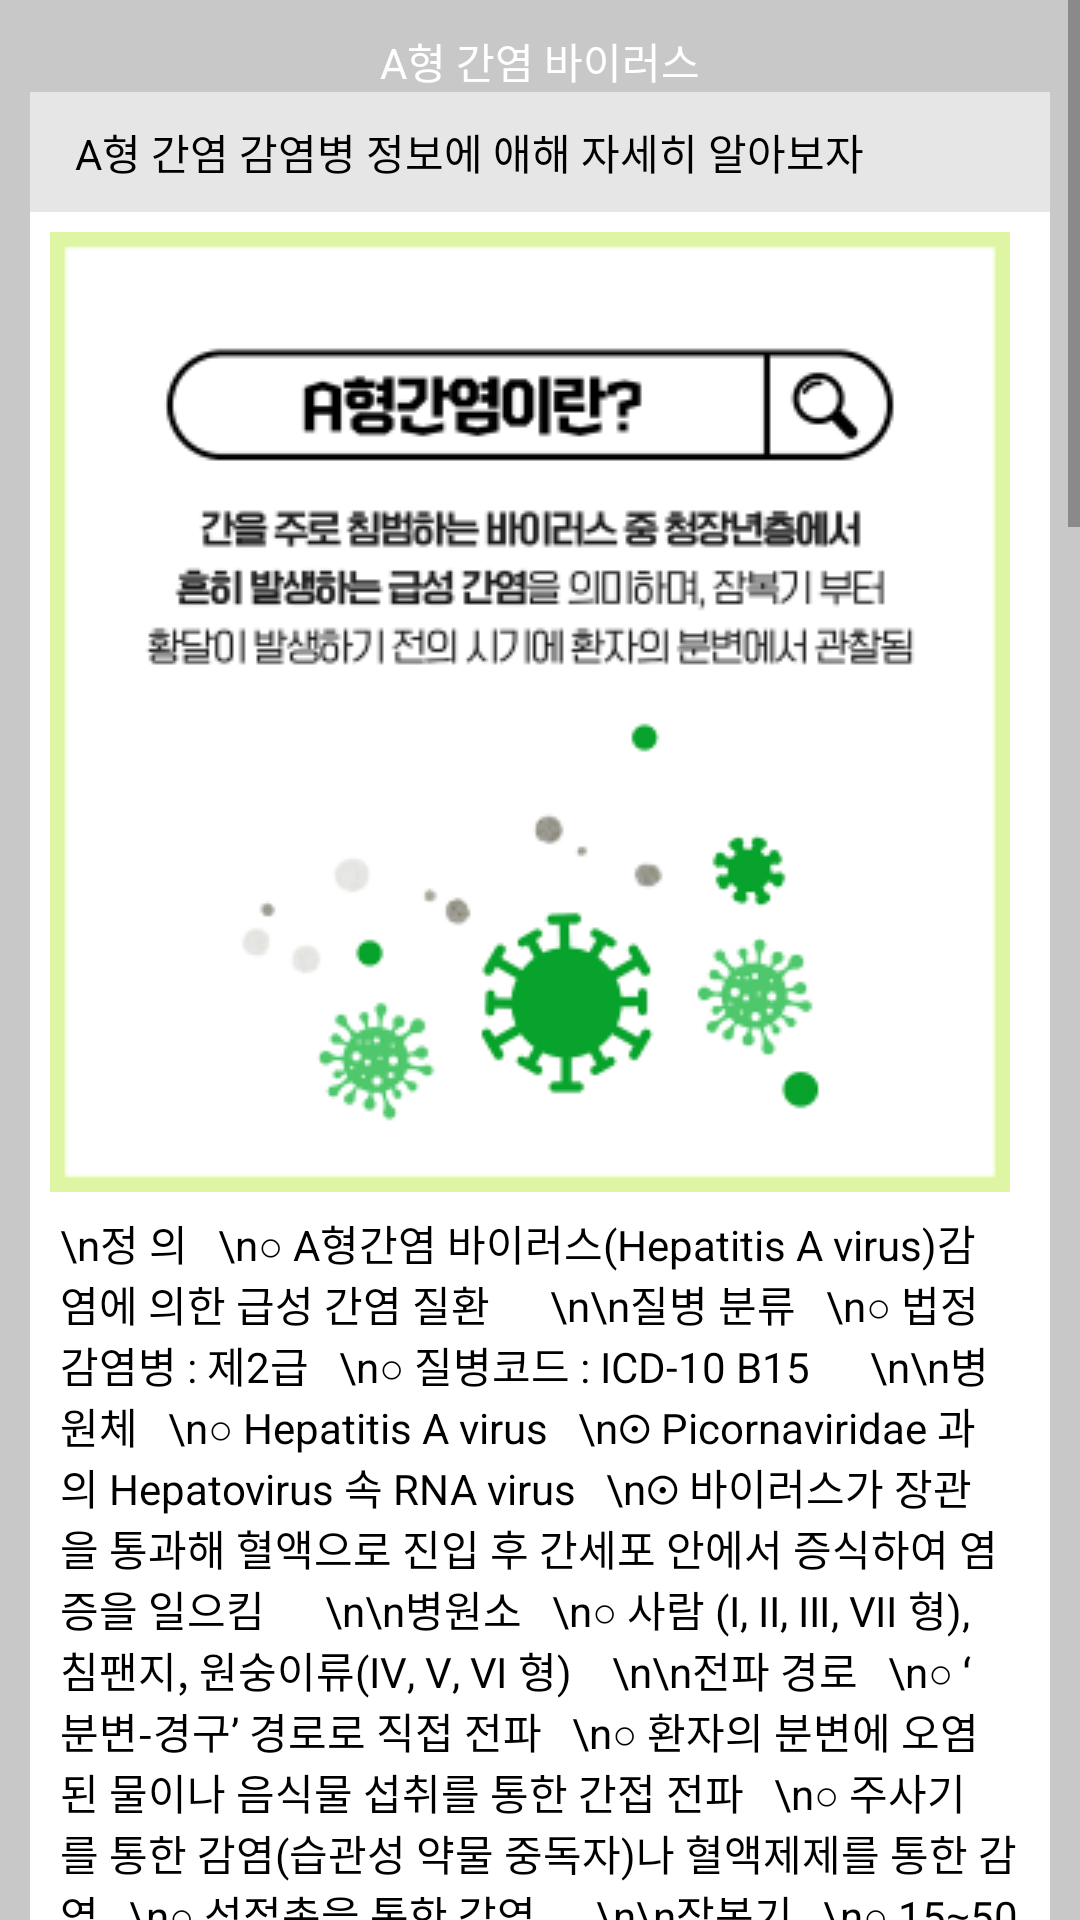

Write the Android layout XML for this screen, with the resource values it uses.
<!-- AndroidManifest.xml: application theme Theme.Project_disease_list -->
<!-- res/layout/activity_disease_hepatitis_aactivity.xml -->
<?xml version="1.0" encoding="utf-8"?>
<ScrollView xmlns:android="http://schemas.android.com/apk/res/android"
    xmlns:app="http://schemas.android.com/apk/res-auto"
    xmlns:tools="http://schemas.android.com/tools"
    android:layout_width="fill_parent"
    android:layout_height="fill_parent"
    android:orientation="vertical"
    tools:context=".Disease_Hepatitis_A_Activity">


    <LinearLayout
        android:layout_width="fill_parent"
        android:layout_height="fill_parent"
        android:orientation="vertical"
        android:background="#C8C8C8"

        >

        <TextView
            android:id="@+id/disease_hepatitis_a_title"
            android:layout_width="match_parent"
            android:layout_height="wrap_content"
            android:background="@drawable/disease_title"
            android:layout_marginTop="30px"
            android:layout_marginLeft="30px"
            android:layout_marginRight="30px"
            android:gravity="center"
            android:textSize="14sp"
            android:text="A형 간염 바이러스"
            android:textColor="#FFFFFF" />

        <TextView
            android:id="@+id/disease_hepatitis_a_title2"
            android:layout_width="match_parent"
            android:layout_height="40dp"
            android:background="@drawable/disease_premier"
            android:layout_marginLeft="30px"
            android:layout_marginRight="30px"
            android:textSize="14sp"
            android:text="A형 간염 감염병 정보에 애해 자세히 알아보자"
            android:textColor="#000000"
            android:gravity="center_vertical"
            />

        <TextView
            android:id="@+id/disease_hepatitis_a_img"
            android:layout_width="match_parent"
            android:layout_height="wrap_content"
            android:layout_marginLeft="30px"
            android:layout_marginRight="30px"
            android:padding="20px"
            android:background="#FFFFFF"
            android:drawableLeft="@drawable/content_hepatitis_a"
            android:textColor="#000000"
            android:gravity="center_vertical"
            />

        <TextView
            android:id="@+id/disease_hepatitis_a_content"
            android:layout_width="match_parent"
            android:layout_height="wrap_content"
            android:background="#FFFFFF"
            android:layout_marginLeft="30px"
            android:layout_marginRight="30px"
            android:textColor="#000000"
            android:gravity="center_vertical"
            android:paddingLeft="10dp"
            android:paddingRight="10dp"
            android:textSize="14sp"
            android:text="\n정 의


\n○ A형간염 바이러스(Hepatitis A virus)감염에 의한 급성 간염 질환





\n\n질병 분류


\n○ 법정감염병 : 제2급


\n○ 질병코드 : ICD-10 B15





\n\n병원체


\n○ Hepatitis A virus


\n⊙ Picornaviridae 과의 Hepatovirus 속 RNA virus


\n⊙ 바이러스가 장관을 통과해 혈액으로 진입 후 간세포 안에서 증식하여 염증을 일으킴





\n\n병원소


\n○ 사람 (Ⅰ, Ⅱ, Ⅲ, Ⅶ 형), 침팬지, 원숭이류(Ⅳ, Ⅴ, Ⅵ 형)



\n\n전파 경로


\n○ ʻ분변-경구ʼ 경로로 직접 전파


\n○ 환자의 분변에 오염된 물이나 음식물 섭취를 통한 간접 전파


\n○ 주사기를 통한 감염(습관성 약물 중독자)나 혈액제제를 통한 감염


\n○ 성접촉을 통한 감염





\n\n잠복기


\n○ 15∼50일(평균 28일)





\n\n증 상


\n○ 발열, 식욕감퇴, 구역 및 구토, 암갈색 소변, 권태감, 식욕부진, 복부 불쾌감, 황달 등


\n○ 6세 미만 소아에서 대부분 무증상(70%)이고, 약 10%에서 황달이 발생하나, 연령이 높아질수록 70% 이상 황달이 동반되며 증상이 심해짐


\n○ 수주∼수개월 후 대부분 회복하며, 만성간염으로 진행하지 않음




\n\n치 료


\n○ 대증 치료 : 안정, 고단백 식이요법


\n○ 전격 간염 또는 구토로 인해 탈수된 환자는 입원치료 필요


\n○ 전격성 간부전으로 진행시 간이식




\n\n전염기간


\n○ 증상 발현 2주 전부터 황달이 생긴 후 1주일까지



\n\n치사율


\n○ 0.1∼0.3%이나, 50세 이상에서 1.8%





\n\n관 리


\n환자 관리


\n○ 증상 발생(황달 발생, 간수치 상승) 후 1주일간 의학적 판단에 따라 격리


\n⊙ 설사가 멈추고, 황달 발생 후 7일까지 격리하고, 음식 취급, 보육, 환자 간호, 학교 출석, 보육시설 출석을 금지


\n○ 무증상 감염인(병원체보유자) 관리 : 황달, 간수치 상승 등 증상이 없어 입원하지 않은 무증상 감염인의 경우 개인 위생관리를 철저히 하고, 보육교직원, 요양시설 종사자, 조리종사자, 의료종사자는 1회 대변 검사에서 음성 확인 후 직장 복귀


\n\n접촉자 관리


\n○ 관리 대상 : 일상접촉자, 성접촉자


\n○ 발병 여부 관찰(마지막 노출 가능시점부터 50일까지 발병여부를 감시)


\n○ 노출 후 예방으로 면역글로불린 투여 또는 A형간염 백신접종 시행





\n\n예 방


\n○ 일반적 예방


\n⊙ 올바른 손 씻기의 생활화 : 흐르는 물에 비누로 30초 이상 손 씻기


\n⊙ 안전한 음식 섭취 : 음식 익혀먹기, 물 끓여 마시기


\n⊙ 위생적인 조리하기


\n\n○ 예방접종


\n⊙ 대상：12∼23개월의 모든 소아, A형간염에 대한 면역력이 없는 고위험군 소아청소년이나 성인, 환자의 밀접접촉자, 고위험군에 대해 접종


\n⊙ 6∼12개월 간격으로 2회 근육 주사





\n\n진단 신고 기준



\n▣ 신고범위 : 환자, 의사환자, 병원체보유자



\n▣ 신고를 위한 진단기준

\n○ 환자 : A형간염에 부합되는 임상증상을 나타내면서, 진단을 위한 검사기준에 따라 감염병병원체 감염이 확인된 사람

\n○ 의사환자 : 임상증상 및 역학적 연관성*을 감안하여 A형간염이 의심되나 진단을 위한 검사기준에 부합하는 검사 결과가 없는 사람

   \n* 역학적 연관성 : 환자의 증상발생 전 15∼50일 동안 감염력이 있는** A형간염 환자와 일상접촉·성접촉 경력이 있는 경우

   \n** 환자의 증상 발생 2주 전 ∼ 증상발생 1주 후

\n○ 병원체보유자 : 임상증상은 없으나 진단을 위한 검사기준에 따라 감염병병원체 감염이 확인된 사람



\n▣ 임상증상

\n○ 발열, 두통, 권태감, 식욕부진, 오심, 구토, 복통, 설사 등의 증상이 있으면서 황달 또는 간기능 수치(AST 또는 ALT) 상승과 같은 소견을 보임



\n▣ 진단을 위한 검사기준

\n○ 검체(혈액)에서 특이 IgM 항체 검출

\n○ 검체(혈액, 대변, 직장도말)에서 특이 유전자 검출



\n▣ 신고시기 : 24시간 이내 신고

\n▣ 신고방법 : 신고서를 작성하여 관할 보건소로 웹(http://is.cdc.go.kr) 또는 팩스의 방법으로 신고

\n▣ 질병관리청 담당부서 : 감염병관리과



\n\nFAQ


\nQ1. A형간염은 증상이 무엇인가요?


\n○ A형간염은 A형간염 바이러스에 노출 된 후 15일∼50일, 평균 28일 후 증상이 발생하게 됩니다. 보통 심한 피로감, 식욕부진, 메스꺼움, 복통 등의 증상이 나타나고, 황달이 동반되기도 하며, 몇 주에서 몇 개월까지 증상이 지속될 수 있습니다. 소아는 감염되더라도 증상이 없거나, 경증으로 앓고 지나가는 경우가 많으나, 성인의 경우 70%이상 증상이 나타나고, 심한 경우 전격성 간염으로 사망할 수 있습니다.


\n\nQ2. A형간염은 어떻게 전파되나요?


\n○ A형간염은 감염된 환자의 분변에 오염된 손을 통해 다른 사람에게 접촉하여 전파되거나, 바이러스에 오염된 물 또는 음식을 섭취하여 감염될 수 있습니다. 또한 감염된 환자의 혈액을 수혈 받거나, 혈액 노출되었을 때 혈액을 매개한 감염도 가능합니다.


\n\nQ3. A형간염은 어떻게 예방하나요?


\n○ A형간염 예방을 위해서는 손 씻기, 익혀먹기, 물 끓여 마시기 등 개인위생을 철저하게 준수해야 합니다. 용변 후, 음식 취급 전, 환자를 돌보거나 아이를 돌보기 전 비누를 사용하여 30초 이상 흐르는 물에 손을 씻어야 합니다. 또 다른 예방법으로는 예방접종이 있는데, A형간염을 앓은 적이 없거나, A형간염 면역이 없는 경우 6∼12개월 간격으로 2회 접종하여 면역을 획득할 수 있습니다.


\n\nQ4. A형간염 예방접종 전이나 후에 항체 검사를 해야 하나요?


\n○ 백신 접종력이나 A형간염의 이환력이 없어 백신을 접종하기로 결정했다면, 만 40세 미만에서는 검사 없이 백신을 접종하고, 40세 이상이라면 백신 투여 전에 검사를 시행하여 항체가 없는 경우에 한하여 접종할 것을 권장합니다. 현재 사용하고 있는 백신들의 방어항체 양성률은 2차 접종 후에는 거의 100%에 달하기 때문에 접종 후 항체 검사는 필요 없습니다. \n"
            />
        <TextView
            android:id="@+id/disease_hepatitis_a_tail"
            android:layout_width="match_parent"
            android:layout_height="40dp"
            android:background="@drawable/disease_writer"
            android:layout_marginLeft="30px"
            android:layout_marginRight="30px"
            android:text="출처: 질병관리청                               최종 수정일: 2022.04.21"
            android:textColor="#000000"
            android:gravity="center_vertical"
            android:layout_marginBottom="50px"
            />


    </LinearLayout>


</ScrollView>
<!-- resources referenced by this layout -->
<resources>
  <!-- drawable content_hepatitis_a: png bitmap (drawable-v24, 29761 bytes) -->
  <!-- drawable disease_premier (drawable-v24) -->
  <?xml version="1.0" encoding="UTF-8"?>
  <shape xmlns:android="http://schemas.android.com/apk/res/android">
      <solid
          android:color="#e6e6e6" />
  
      <padding
          android:left="45px"
          android:top="15px"
          android:right="45px"
          android:bottom="15px" />
      <corners
          android:layout_marginTop="30px"
          android:layout_marginLeft="30px"
          android:layout_marginRight="30px"
  
          />
  
  
  </shape>
  <style name="Theme.Project_disease_list" parent="Theme.AppCompat.DayNight.DarkActionBar">
          
          <item name="colorPrimary">@color/black</item>
          <item name="colorPrimaryVariant">@color/dark_gray</item>
          <item name="colorOnPrimary">@color/white</item>
          
          <item name="colorSecondary">@color/teal_200</item>
          <item name="colorSecondaryVariant">@color/teal_700</item>
          <item name="colorOnSecondary">@color/black</item>
          
          <item name="android:statusBarColor" tools:targetApi="l">?attr/colorPrimaryVariant</item>
          
      </style>
  <!-- not gathered from this repository: default colours our renderer supplied (Android Studio template values) -->
  <color name="teal_200">#FF03DAC5</color>
  <color name="teal_700">#FF018786</color>
  <color name="black">#FF000000</color>
  <color name="white">#FFFFFFFF</color>
</resources>
